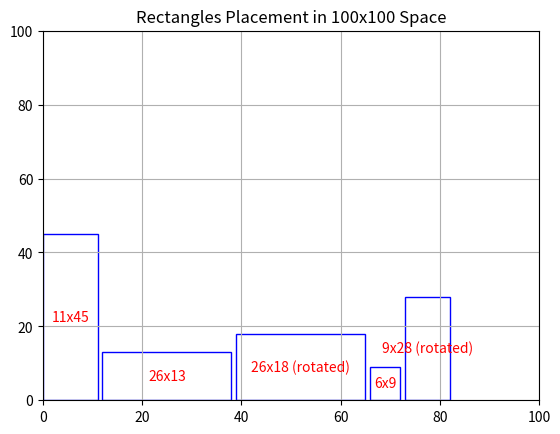

The matplotlib source for this figure: (Note: this script raises an exception after producing the figure.)
import random
import matplotlib.pyplot as plt
from matplotlib.patches import Rectangle

# Constants for the overall space
SPACE_WIDTH = 100
SPACE_HEIGHT = 100

# Class to represent a rectangle
class RectangleData:
    def __init__(self, width, height, x=0, y=0):
        self.width = width
        self.height = height
        self.x = x
        self.y = y
        self.rotated = False

    def rotate(self):
        self.width, self.height = self.height, self.width
        self.rotated = True

    def overlaps(self, other):
        # Check for overlap with another rectangle with 1 unit separation
        return not (self.x + self.width + 1 <= other.x or
                    self.x >= other.x + other.width + 1 or
                    self.y + self.height + 1 <= other.y or
                    self.y >= other.y + other.height + 1)

# Function to attempt to place a rectangle
def place_rectangle(rect, available_space, placed_rectangles):
    x, y, width, height = available_space
    if rect.width > width or rect.height > height:
        return False  # Rectangle doesn't fit

    # Try to find a position in the available space
    rect.x = x
    rect.y = y

    # Check for overlap with other placed rectangles
    for other in placed_rectangles:
        if rect.overlaps(other):
            return False

    # If no overlap, return True
    placed_rectangles.append(rect)
    return True

# Recursive partitioning function
def partition_and_place(x, y, width, height, rectangles, placed_rectangles):
    if not rectangles:
        return True

    # Try to place each rectangle in the list
    for i, rect in enumerate(rectangles):
        # Randomly decide whether to rotate the rectangle
        if random.choice([True, False]):
            rect.rotate()

        # Try to place the rectangle in the current available space
        if place_rectangle(rect, (x, y, width, height), placed_rectangles):
            # Subdivide the remaining space (split horizontally and vertically)
            remaining_width = width - rect.width - 1
            remaining_height = height - rect.height - 1

            # Copy the remaining rectangles, excluding the placed one
            remaining_rectangles = rectangles[:i] + rectangles[i + 1:]

            # Subdivide horizontally
            if remaining_width > 0:
                if partition_and_place(x + rect.width + 1, y, remaining_width, height, remaining_rectangles, placed_rectangles):
                    return True

            # Subdivide vertically
            if remaining_height > 0:
                if partition_and_place(x, y + rect.height + 1, width, remaining_height, remaining_rectangles, placed_rectangles):
                    return True

            # Try placing remaining rectangles in the vertical space
            if partition_and_place(x + rect.width + 1, y, remaining_width, rect.height, remaining_rectangles, placed_rectangles):
                return True

            if partition_and_place(x, y + rect.height + 1, rect.width, remaining_height, remaining_rectangles, placed_rectangles):
                return True

    # If placement fails for all rectangles, return False
    return False

# Main function
def main():
    # Create 5 random rectangles (width, height) we can use (1,100),(1,100);
    
    rectangles = [RectangleData(random.randint(1, 60), random.randint(1, 60)) for _ in range(5)]

    print(f"Rectangles to place (width x height): {[f'{r.width}x{r.height}' for r in rectangles]}")

    # Store placed rectangles (x, y, width, height)
    placed_rectangles = []

    # Try to place the rectangles using recursive partitioning
    try:
        if not partition_and_place(0, 0, SPACE_WIDTH, SPACE_HEIGHT, rectangles, placed_rectangles):
            raise ValueError("Failed to place all rectangles.")
    except ValueError as e:
        print(f"Error: {e}")
        return

    # Plot the result
    fig, ax = plt.subplots()
    ax.set_xlim(0, SPACE_WIDTH)
    ax.set_ylim(0, SPACE_HEIGHT)

    # Draw placed rectangles
    for rect in placed_rectangles:
        ax.add_patch(Rectangle((rect.x, rect.y), rect.width, rect.height, edgecolor='blue', facecolor='none'))
        ax.text(rect.x + rect.width / 2, rect.y + rect.height / 2,
                f"{rect.width}x{rect.height}{' (rotated)' if rect.rotated else ''}",
                ha='center', va='center', color='red')

    # Add grid and labels for clarity
    ax.grid(True)
    ax.set_title('Rectangles Placement in 100x100 Space')

    # Save the plot as an image file in the plots folder
    plt.savefig('plots/output.png')
    plt.show()

if __name__ == "__main__":
    main()
